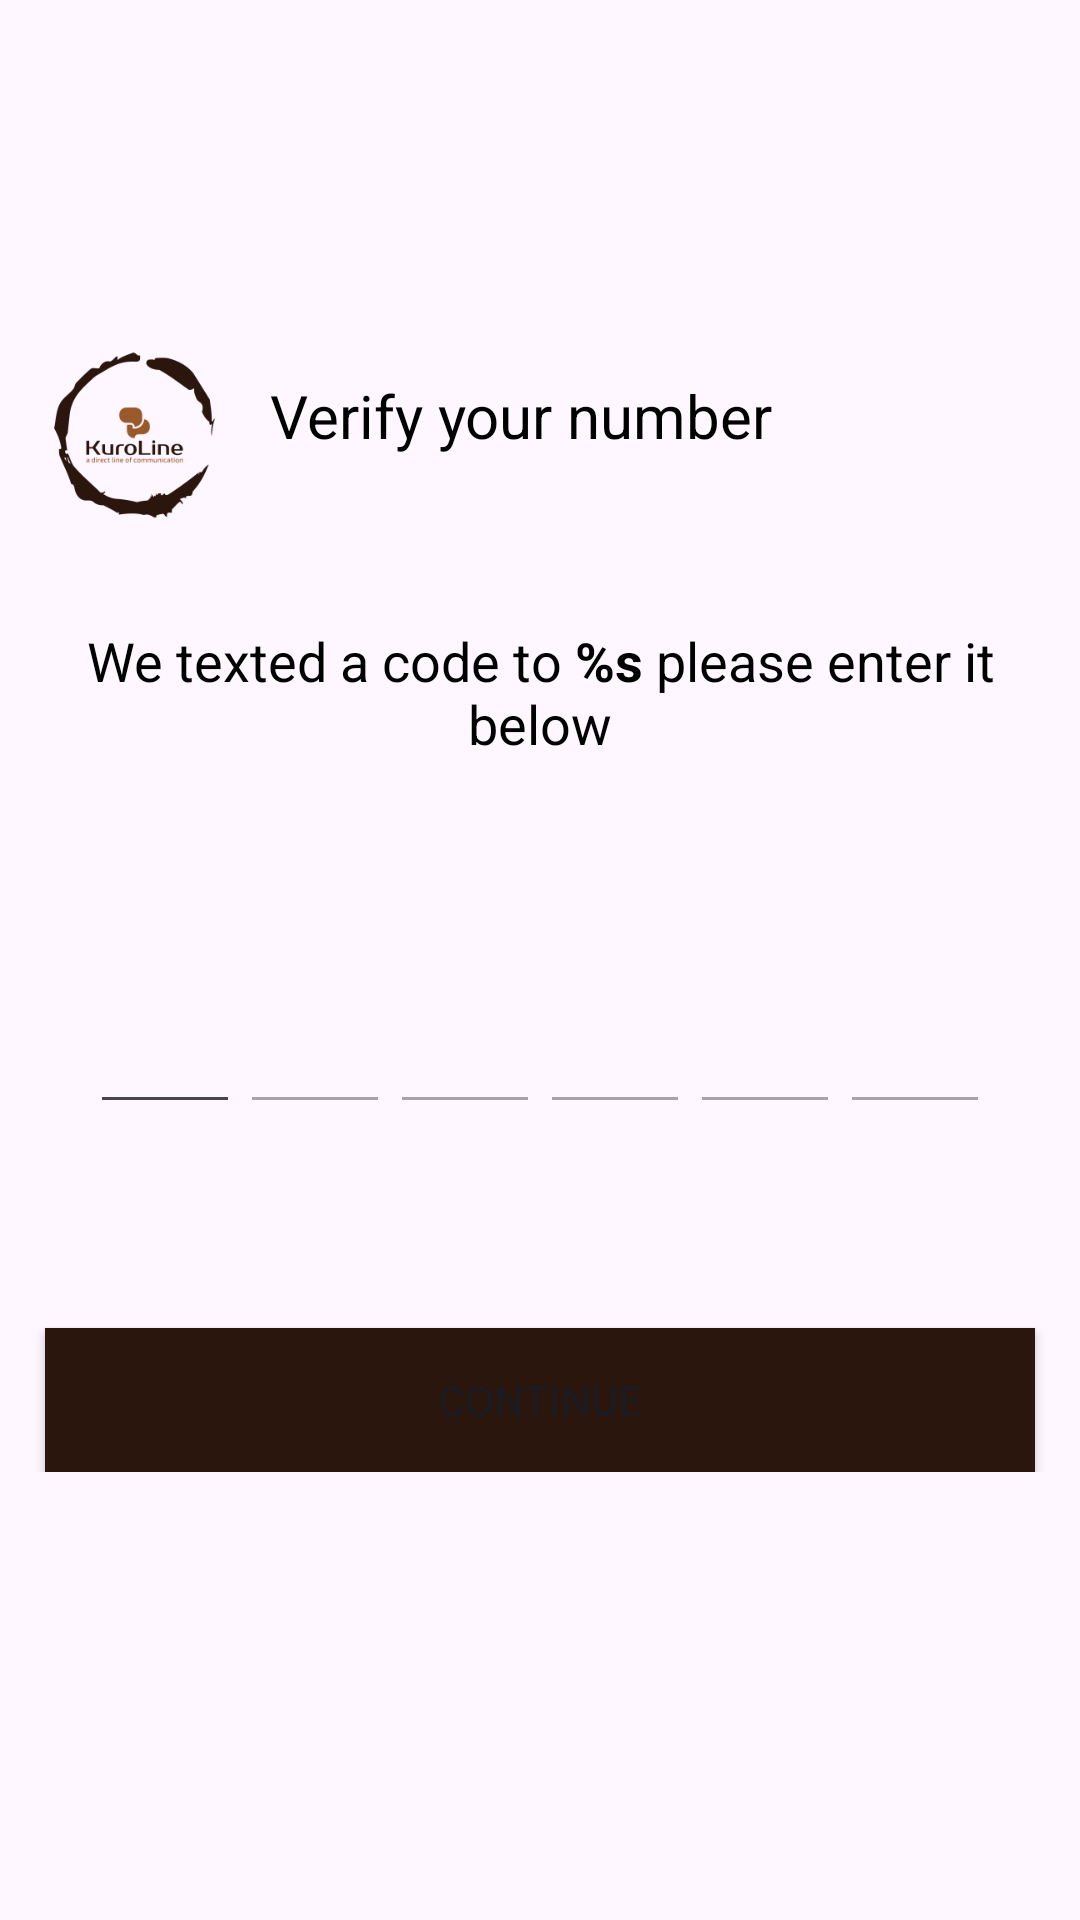

This screen was rendered from an Android layout file. Write that file and the resources it references.
<!-- AndroidManifest.xml: application theme Theme.KuroLine -->
<!-- res/layout/fragment_verification.xml -->
<?xml version="1.0" encoding="utf-8"?>
<androidx.constraintlayout.widget.ConstraintLayout xmlns:android="http://schemas.android.com/apk/res/android"
    xmlns:app="http://schemas.android.com/apk/res-auto"
    xmlns:tools="http://schemas.android.com/tools"
    android:layout_width="match_parent"
    android:layout_height="match_parent"
    tools:context=".fragments.login.VerificationFragment">

    <LinearLayout
        android:id="@+id/linearLayout"
        android:layout_width="match_parent"
        android:layout_height="wrap_content"
        android:layout_marginTop="100dp"
        android:gravity="center"
        android:orientation="vertical"
        app:layout_constraintTop_toTopOf="parent"
        tools:layout_editor_absoluteX="0dp">

        <LinearLayout
            android:layout_width="match_parent"
            android:layout_height="wrap_content"
            android:orientation="horizontal">

            <ImageView
                android:layout_width="90dp"
                android:layout_height="90dp"
                android:layout_gravity="left"
                android:layout_marginBottom="10dp"
                android:background="@mipmap/logo_home_foreground" />

            <TextView
                android:layout_width="wrap_content"
                android:layout_height="wrap_content"
                android:layout_marginTop="25dp"
                android:text="Verify your number"
                android:textColor="@color/black"
                android:textSize="20sp" />
        </LinearLayout>


        <LinearLayout
            android:layout_width="match_parent"
            android:layout_height="wrap_content"
            android:layout_margin="8dp"
            android:orientation="vertical">

           <TextView
               android:id="@+id/code_to_sent_message"
               android:layout_width="wrap_content"
               android:layout_height="wrap_content"
               android:text="@string/code_to_sent_message"
               android:textSize="18dp"
               android:textColor="@color/black"
               android:gravity="center"
               android:layout_gravity="center"/>

            
            <GridLayout
                android:layout_width="300dp"
                android:layout_height="wrap_content"
                android:layout_gravity="center"
                android:layout_marginTop="72dp"
                android:columnCount="6"
                android:rowCount="1">

                
                <EditText
                    android:id="@+id/phone_number1"
                    android:layout_width="wrap_content"
                    android:layout_height="wrap_content"
                    android:inputType="number"
                    android:maxLength="1"
                    android:gravity="center"
                    android:textSize="24sp"
                    android:layout_columnWeight="1"/>

                <EditText
                    android:id="@+id/phone_number2"
                    android:layout_width="wrap_content"
                    android:layout_height="wrap_content"
                    android:inputType="number"
                    android:maxLength="1"
                    android:gravity="center"
                    android:textSize="24sp"
                    android:layout_columnWeight="1"
                    android:enabled="false"/>

                <EditText
                    android:id="@+id/phone_number3"
                    android:layout_width="wrap_content"
                    android:layout_height="wrap_content"
                    android:inputType="number"
                    android:maxLength="1"
                    android:gravity="center"
                    android:textSize="24sp"
                    android:layout_columnWeight="1"
                    android:enabled="false"/>

                <EditText
                    android:id="@+id/phone_number4"
                    android:layout_width="wrap_content"
                    android:layout_height="wrap_content"
                    android:inputType="number"
                    android:maxLength="1"
                    android:gravity="center"
                    android:textSize="24sp"
                    android:layout_columnWeight="1"
                    android:enabled="false"/>

                <EditText
                    android:id="@+id/phone_number5"
                    android:layout_width="wrap_content"
                    android:layout_height="wrap_content"
                    android:inputType="number"
                    android:maxLength="1"
                    android:gravity="center"
                    android:textSize="24sp"
                    android:layout_columnWeight="1"
                    android:enabled="false"/>

                <EditText
                    android:id="@+id/phone_number6"
                    android:layout_width="wrap_content"
                    android:layout_height="wrap_content"
                    android:inputType="number"
                    android:maxLength="1"
                    android:gravity="center"
                    android:textSize="24sp"
                    android:layout_columnWeight="1"
                    android:enabled="false"/>
            </GridLayout>
        </LinearLayout>

        <Button
            android:id="@+id/verify_continue_btn"
            android:layout_width="330dp"
            android:layout_height="wrap_content"
            android:layout_marginTop="60dp"
            android:background="@color/primary"
            android:text="@string/continuer" />

    </LinearLayout>



</androidx.constraintlayout.widget.ConstraintLayout>
<!-- resources referenced by this layout -->
<resources>
  <color name="black">#FF000000</color>
  <color name="primary">#2A160C</color>
  <!-- mipmap logo_home_foreground: png bitmap (mipmap-hdpi, 4722 bytes) -->
  <string name="code_to_sent_message">We texted a code to <b>%s</b> please enter it below</string>
  <string name="continuer">Continue</string>
  <style name="Theme.KuroLine" parent="@style/Theme.Material3.Light.NoActionBar">
          <item name="colorPrimary">@color/primary</item>
          <item name="colorSecondary">@color/secondary</item>
          <item name="colorAccent">@color/accent</item>
      </style>
  <color name="secondary">#99592A</color>
  <color name="accent">#99592A</color>
</resources>
